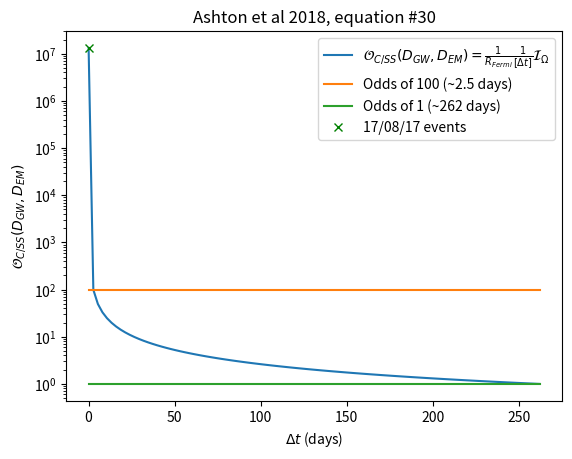

Write Python code to recreate this figure.
#!/usr/bin/env python

from numpy import linspace, ones, insert
import matplotlib.pyplot as plt

#  Using equation 30 from Ashton et al 2018 paper for different values of delta-t

R_fermi_perday = 0.124  # fermi GRB daily detection rate, taken from Ashton et al 2018
R_fermi_persec = R_fermi_perday / 24 / 60 / 60

I_Omega = 32.4  # value taken from Ashton et al paper, for GW170817 and GRB 170817A coincidence

min_time = 0.1
max_time_day = 262  # 3  # 1/24  #
max_time_hr = max_time_day * 24
max_time_sec = max_time_hr * 60 * 60  # number of seconds in a day
num_step = 100

Delta_t_sec = linspace(min_time, max_time_sec, num=num_step, endpoint=True)
Delta_t_hr = linspace(min_time, max_time_hr, num=num_step, endpoint=True)
Delta_t_day = linspace(min_time, max_time_day, num=num_step, endpoint=True)

odds = I_Omega / (Delta_t_sec * R_fermi_persec)

line_100 = ones(num_step)*10**2
line_1 = ones(num_step)

delay_170817_sec = 1.7
delay_170817_hr = delay_170817_sec / (60.0 * 60.0)
delay_170817_day = delay_170817_hr / 24.0
odds_170817 = I_Omega / (delay_170817_sec * R_fermi_persec)
#  TODO: Work out why 170817 event does not have the same odds value stated in the paper (~>10^6, eq 30, p6)

odds[0] = odds_170817
Delta_t_day[0] = delay_170817_day

plt.plot(Delta_t_day, odds, label = r"$\mathcal{O}_{C/SS}(D_{GW}, D_{EM}) = \frac{1}{R_{Fermi}} \frac{1}{[\Delta t]} "
                                    r"\mathcal{I}_\Omega$")
plt.plot(Delta_t_day, line_100, label = "Odds of 100 (~2.5 days)")
plt.plot(Delta_t_day, line_1, label = "Odds of 1 (~262 days)")
plt.plot(delay_170817_day, odds_170817, 'gx', label = "17/08/17 events")
plt.yscale("log")
plt.ylabel(r"$\mathcal{O}_{C/SS}(D_{GW}, D_{EM})$")
plt.xlabel(r"$\Delta t$"+" (days)")
plt.title("Ashton et al 2018, equation #30")
plt.legend()
plt.show()
#plt.savefig("odds_over_time", format="png")
